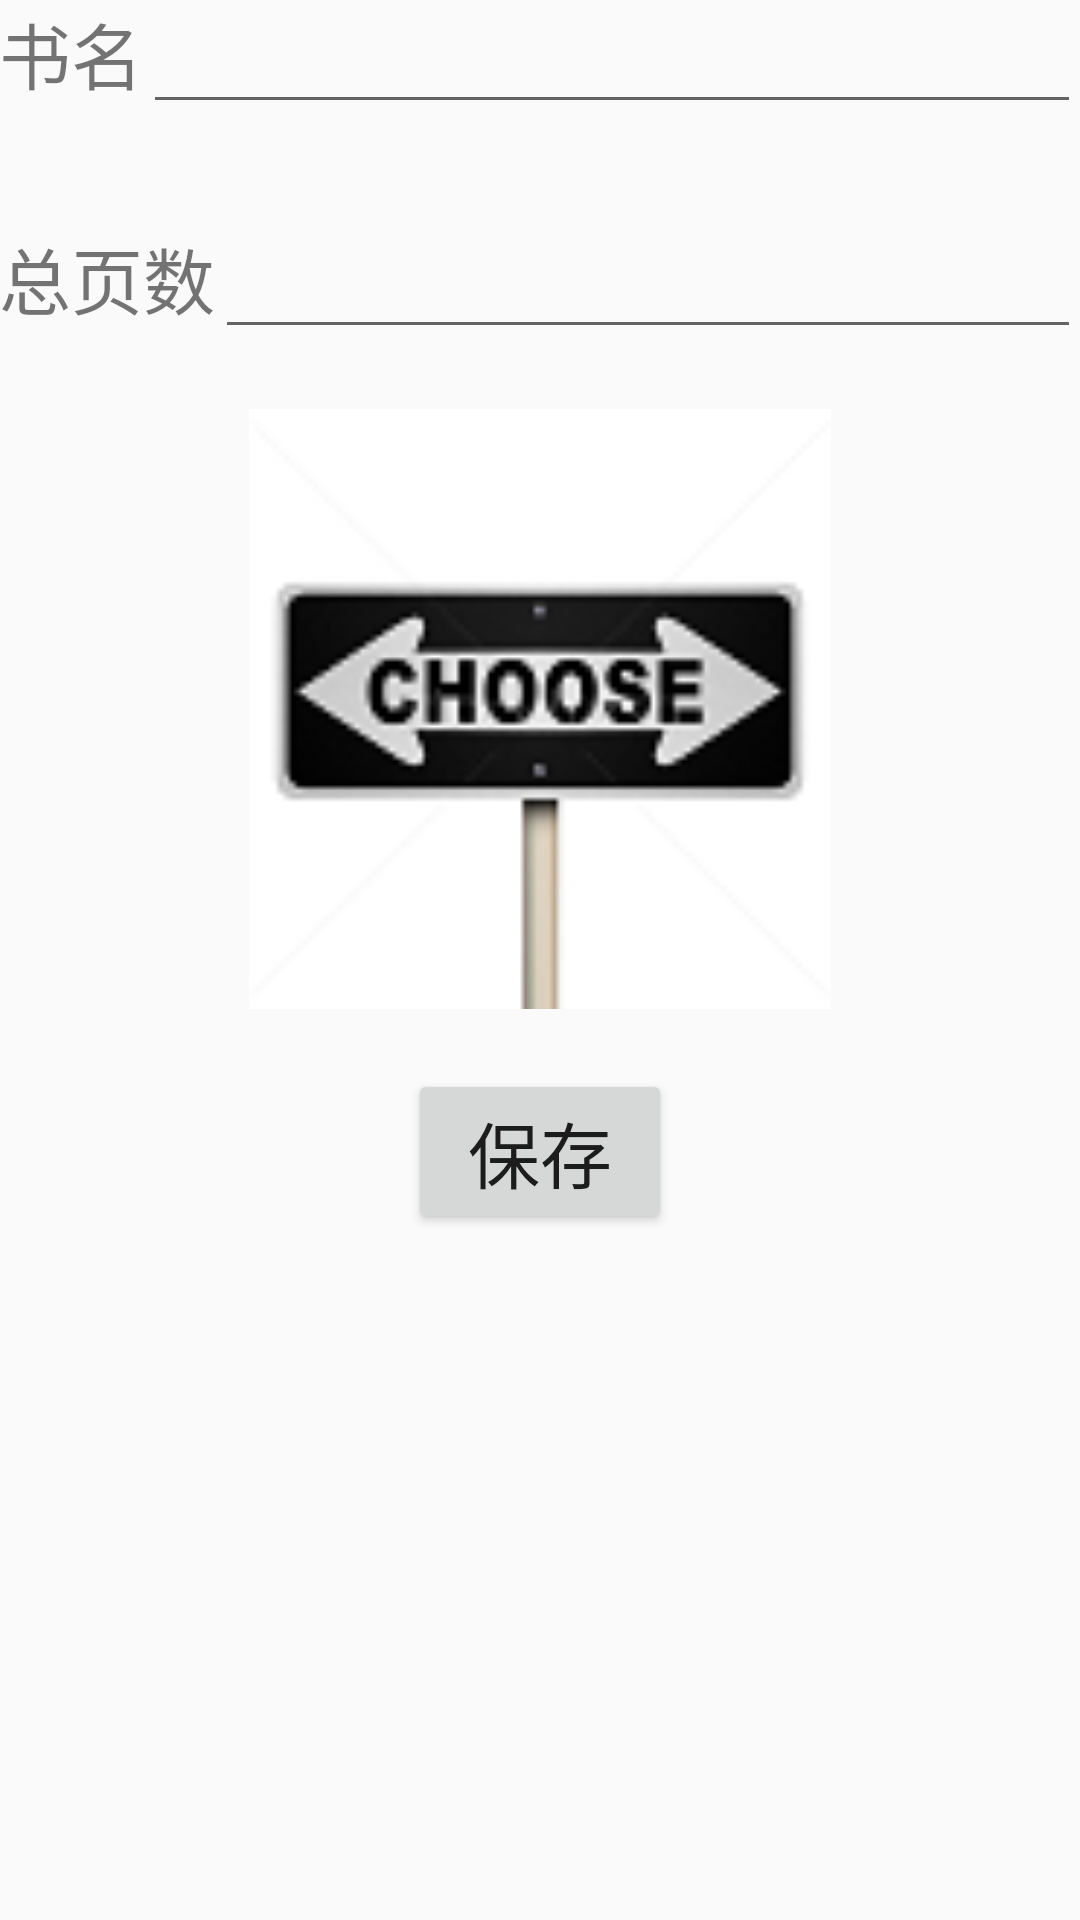

This screen was rendered from an Android layout file. Write that file and the resources it references.
<!-- AndroidManifest.xml: activity theme AppTheme.NoActionBar -->
<!-- res/layout/activity_addbook.xml -->
<?xml version="1.0" encoding="utf-8"?>
<RelativeLayout xmlns:android="http://schemas.android.com/apk/res/android"
    xmlns:tools="http://schemas.android.com/tools"
    android:layout_width="match_parent"
    android:layout_height="match_parent"
    android:paddingBottom="@dimen/activity_vertical_margin"
    android:paddingLeft="@dimen/activity_horizontal_margin"
    android:paddingRight="@dimen/activity_horizontal_margin"
    android:paddingTop="@dimen/activity_vertical_margin"
    tools:context="cn.edu.xjtu.se.bookgamma.AddBookActivity">



    <TextView
        android:id="@+id/tv_bookname"
        android:layout_width="wrap_content"
        android:layout_height="wrap_content"
        android:text="@string/tx_bookname"
        android:textSize="24sp"/>
    <EditText
        android:id="@+id/et_bookname"
        android:layout_width="match_parent"
        android:layout_height="wrap_content"
        android:layout_toRightOf="@id/tv_bookname"/>
    <TextView
        android:id="@+id/tv_pages"
        android:layout_marginTop="40dp"
        android:layout_below="@id/tv_bookname"
        android:layout_width="wrap_content"
        android:layout_height="wrap_content"
        android:text="@string/tx_pages"
        android:textSize="24sp"/>
    <EditText
        android:id="@+id/et_pages"
        android:layout_alignTop="@id/tv_pages"
        android:layout_toRightOf="@id/tv_pages"
        android:layout_width="match_parent"
        android:layout_height="wrap_content" />

    <ImageView
        android:id="@+id/iv_bookimage"
        android:layout_below="@id/et_pages"
        android:layout_marginTop="20dp"
        android:layout_width="200dp"
        android:layout_height="200dp"
        android:layout_centerHorizontal="true"
        android:src="@mipmap/choose"/>

    <Button
        android:id="@+id/btn_addbook"
        android:layout_below="@id/iv_bookimage"
        android:layout_marginTop="20dp"
        android:text="@string/btn_save"
        android:textSize="24sp"
        android:layout_centerHorizontal="true"
        android:layout_width="wrap_content"
        android:layout_height="wrap_content" />
</RelativeLayout>
<!-- resources referenced by this layout -->
<resources>
  <!-- mipmap choose: png bitmap (mipmap-hdpi, 6229 bytes) -->
  <string name="btn_save">保存</string>
  <string name="tx_bookname">书名</string>
  <string name="tx_pages">总页数</string>
  <style name="AppTheme.NoActionBar">
          <item name="windowActionBar">false</item>
          <item name="windowNoTitle">true</item>
      </style>
</resources>
